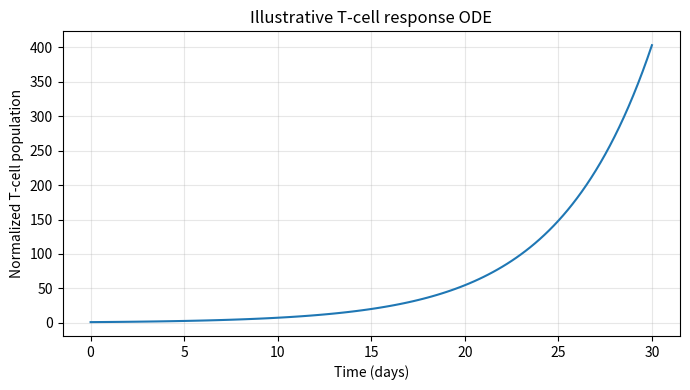

Reproduce this figure in Python.
import argparse
import numpy as np
import pandas as pd
import matplotlib.pyplot as plt
from scipy.integrate import solve_ivp
from pathlib import Path

def main():
    p = argparse.ArgumentParser(description="Illustrative T-cell population ODE from the paper.")
    p.add_argument("--antigen", type=float, default=0.5, help="Normalized antigen signal A in [0,1]")
    p.add_argument("--alpha", type=float, default=0.7, help="Activation rate")
    p.add_argument("--beta", type=float, default=0.15, help="Decay rate")
    p.add_argument("--initial-t", type=float, default=1.0, help="Initial normalized T-cell population")
    p.add_argument("--days", type=float, default=30.0)
    p.add_argument("--out", default="runs/tcell_response.csv")
    args = p.parse_args()
    if not 0 <= args.antigen <= 1: raise ValueError("--antigen must be between 0 and 1")
    if min(args.alpha, args.beta, args.initial_t) < 0: raise ValueError("Rates and initial T must be non-negative")
    times = np.linspace(0, args.days, int(args.days*4)+1)
    def rhs(t, y):
        T = y[0]
        return [(args.alpha * args.antigen - args.beta) * T]
    sol = solve_ivp(rhs, (0, args.days), [args.initial_t], t_eval=times)
    df = pd.DataFrame({"day": sol.t, "t_cell_population_normalized": sol.y[0],
                       "antigen_signal": args.antigen})
    out = Path(args.out); out.parent.mkdir(parents=True, exist_ok=True)
    df.to_csv(out, index=False)
    plt.figure(figsize=(7,4)); plt.plot(df.day, df.t_cell_population_normalized)
    plt.xlabel("Time (days)"); plt.ylabel("Normalized T-cell population")
    plt.title("Illustrative T-cell response ODE"); plt.grid(True, alpha=.3)
    plt.tight_layout(); plt.savefig(out.with_suffix(".png"), dpi=160); plt.close()
    print(f"Growth coefficient alpha*A - beta = {args.alpha*args.antigen-args.beta:.4f}")
    print(f"Saved CSV to {out.resolve()}")
    print("This simplified ODE is not clinically calibrated and does not predict real treatment success.")

if __name__ == "__main__":
    main()
